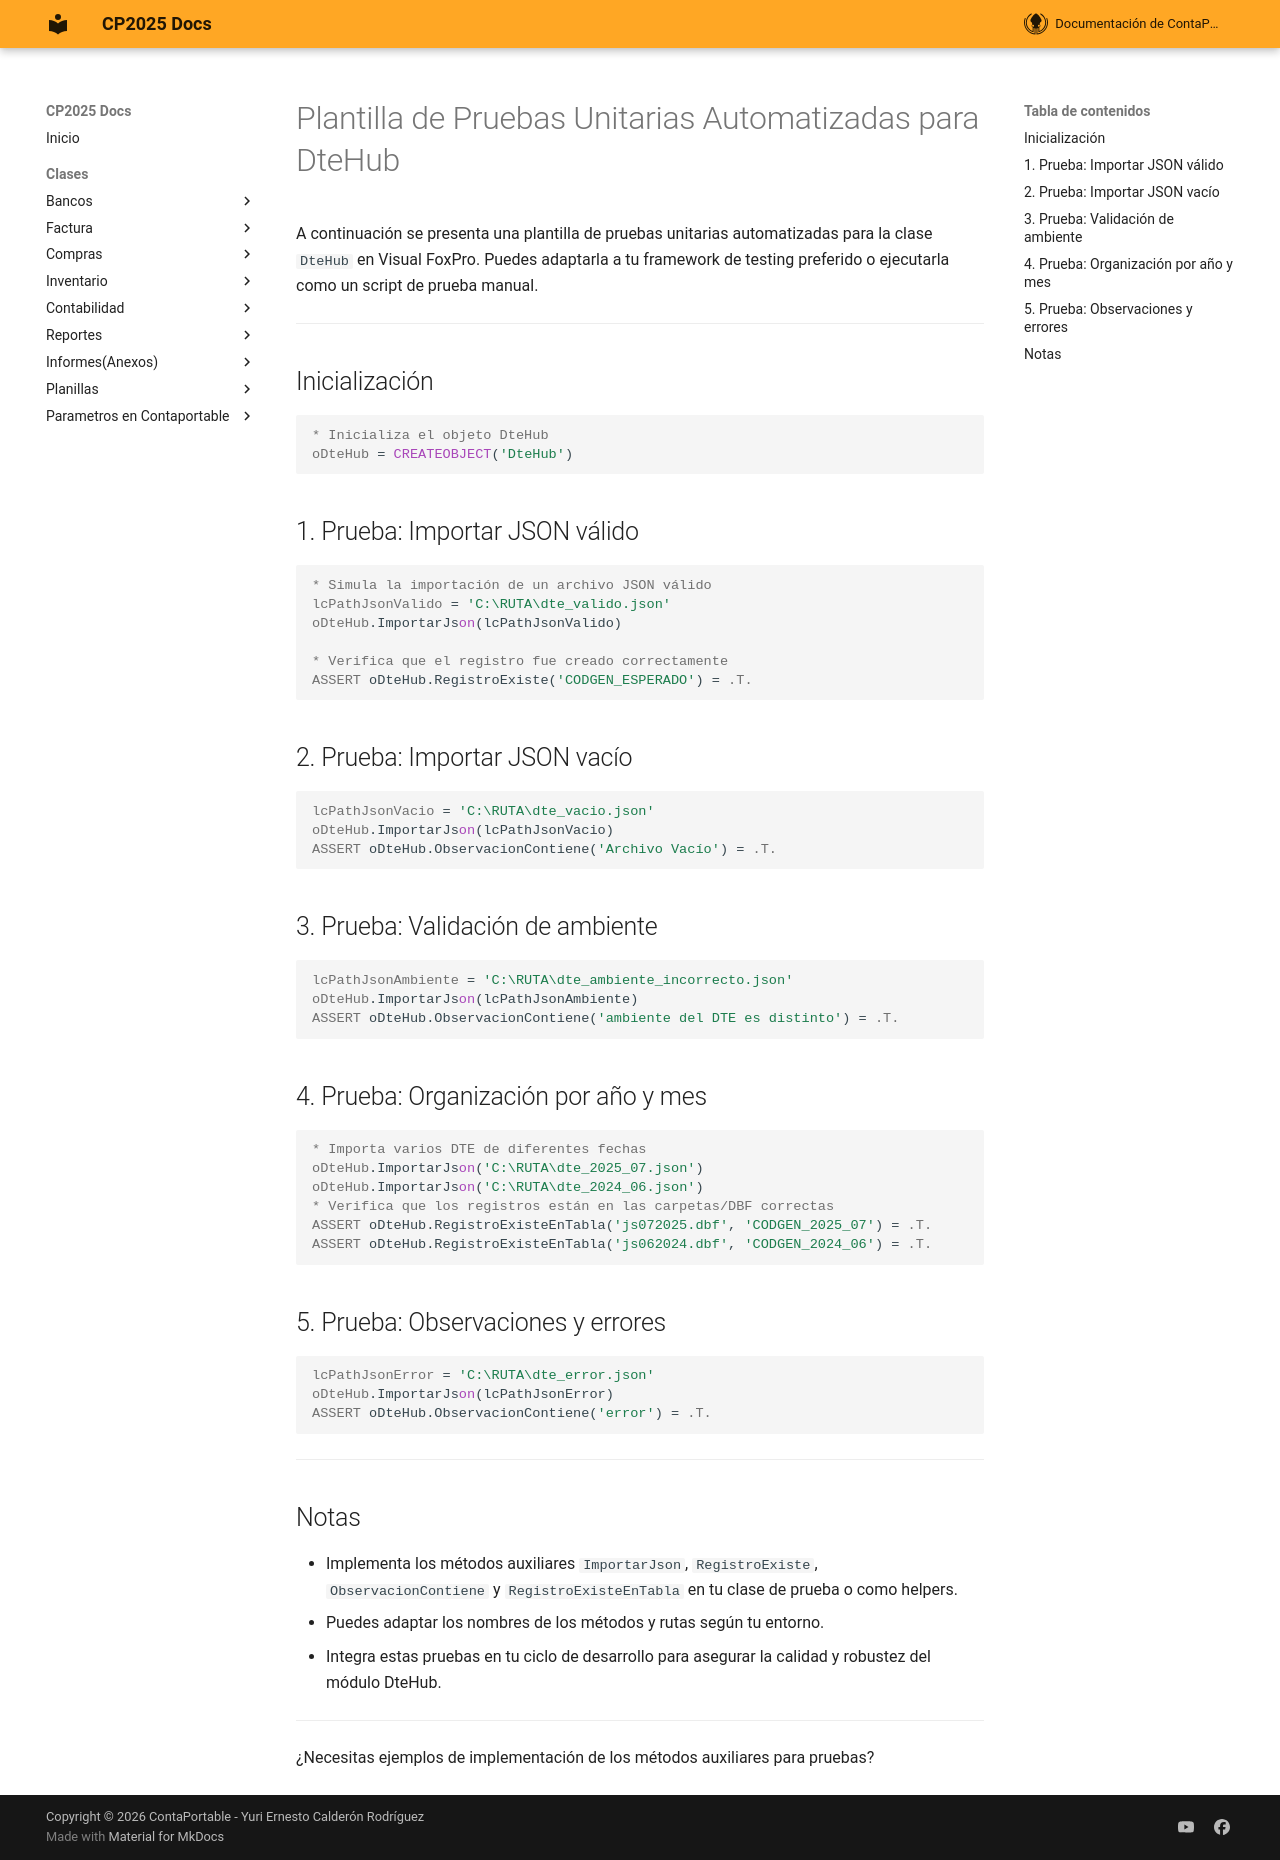

repository: ContaportableDesarrollo03/CPDOCS · page: modulos/VisorJson/PruebasUnitarias_DteHub/index.html · generator: mkdocs

# Plantilla de Pruebas Unitarias Automatizadas para DteHub

A continuación se presenta una plantilla de pruebas unitarias automatizadas para la clase `DteHub` en Visual FoxPro. Puedes adaptarla a tu framework de testing preferido o ejecutarla como un script de prueba manual.

---

## Inicialización

```foxpro
* Inicializa el objeto DteHub
oDteHub = CREATEOBJECT('DteHub')
```

## 1. Prueba: Importar JSON válido

```foxpro
* Simula la importación de un archivo JSON válido
lcPathJsonValido = 'C:\RUTA\dte_valido.json'
oDteHub.ImportarJson(lcPathJsonValido)

* Verifica que el registro fue creado correctamente
ASSERT oDteHub.RegistroExiste('CODGEN_ESPERADO') = .T.
```

## 2. Prueba: Importar JSON vacío

```foxpro
lcPathJsonVacio = 'C:\RUTA\dte_vacio.json'
oDteHub.ImportarJson(lcPathJsonVacio)
ASSERT oDteHub.ObservacionContiene('Archivo Vacío') = .T.
```

## 3. Prueba: Validación de ambiente

```foxpro
lcPathJsonAmbiente = 'C:\RUTA\dte_ambiente_incorrecto.json'
oDteHub.ImportarJson(lcPathJsonAmbiente)
ASSERT oDteHub.ObservacionContiene('ambiente del DTE es distinto') = .T.
```

## 4. Prueba: Organización por año y mes

```foxpro
* Importa varios DTE de diferentes fechas
oDteHub.ImportarJson('C:\RUTA\dte_2025_07.json')
oDteHub.ImportarJson('C:\RUTA\dte_2024_06.json')
* Verifica que los registros están en las carpetas/DBF correctas
ASSERT oDteHub.RegistroExisteEnTabla('js072025.dbf', 'CODGEN_2025_07') = .T.
ASSERT oDteHub.RegistroExisteEnTabla('js062024.dbf', 'CODGEN_2024_06') = .T.
```

## 5. Prueba: Observaciones y errores

```foxpro
lcPathJsonError = 'C:\RUTA\dte_error.json'
oDteHub.ImportarJson(lcPathJsonError)
ASSERT oDteHub.ObservacionContiene('error') = .T.
```

---

## Notas
- Implementa los métodos auxiliares `ImportarJson`, `RegistroExiste`, `ObservacionContiene` y `RegistroExisteEnTabla` en tu clase de prueba o como helpers.
- Puedes adaptar los nombres de los métodos y rutas según tu entorno.
- Integra estas pruebas en tu ciclo de desarrollo para asegurar la calidad y robustez del módulo DteHub.

---

¿Necesitas ejemplos de implementación de los métodos auxiliares para pruebas?
